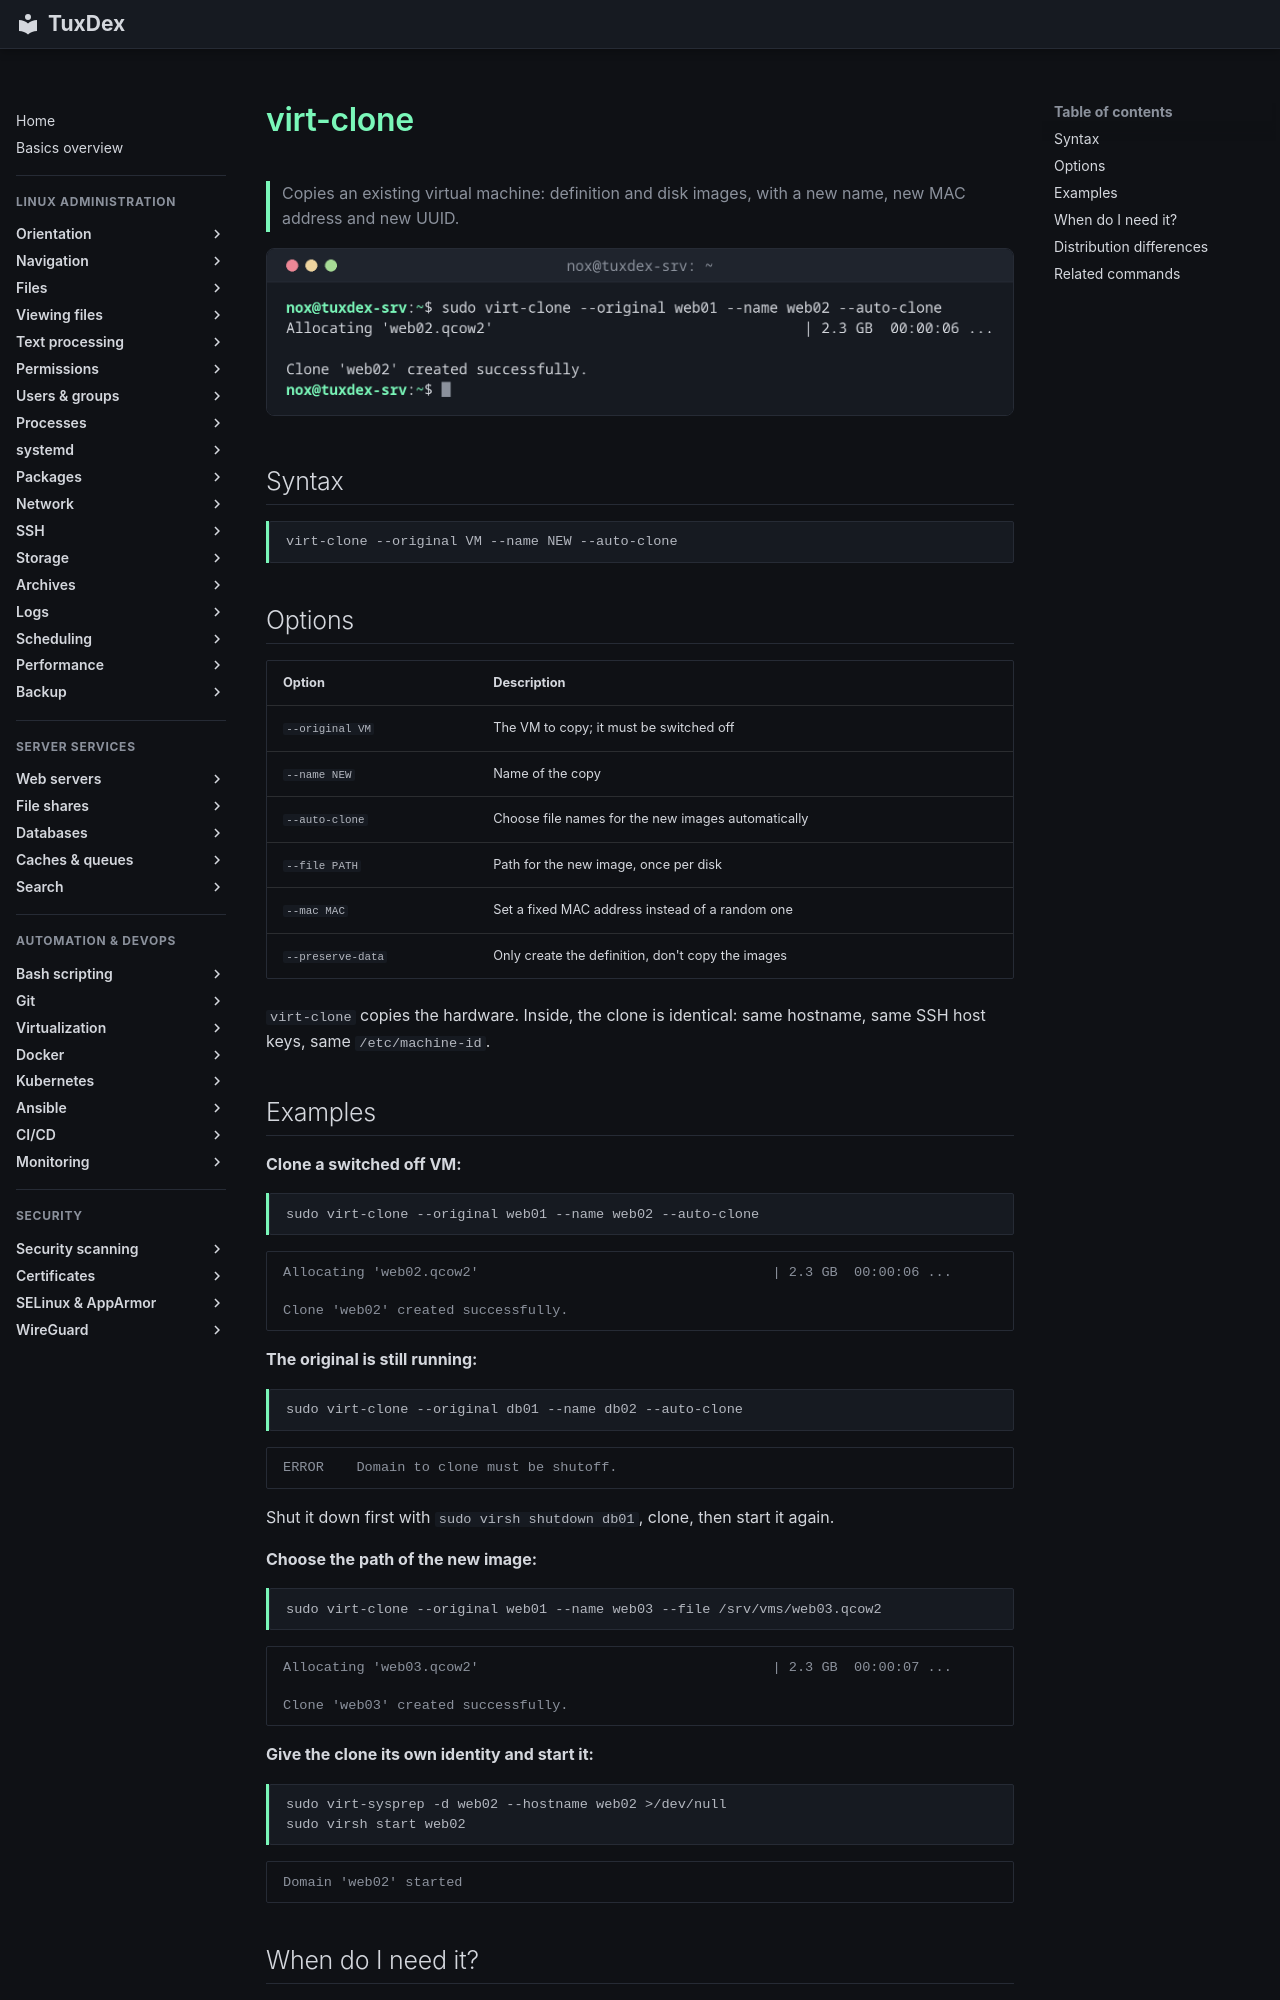

repository: Noxisan/tuxcodex · page: 31-virtualization/virt-clone.en/index.html · generator: mkdocs

# virt-clone

> Copies an existing virtual machine: definition and disk images, with a new name, new MAC address and new UUID.

![virt-clone output](../assets/screenshots/31-virtualization/virt-clone.png)

## Syntax

```bash
virt-clone --original VM --name NEW --auto-clone
```

## Options

| Option | Description |
|--------|-------------|
| `--original VM` | The VM to copy; it must be switched off |
| `--name NEW` | Name of the copy |
| `--auto-clone` | Choose file names for the new images automatically |
| `--file PATH` | Path for the new image, once per disk |
| `--mac MAC` | Set a fixed MAC address instead of a random one |
| `--preserve-data` | Only create the definition, don't copy the images |

`virt-clone` copies the hardware. Inside, the clone is identical: same hostname, same SSH host keys, same `/etc/machine-id`.

## Examples

**Clone a switched off VM:**

```bash
sudo virt-clone --original web01 --name web02 --auto-clone
```

```text
Allocating 'web02.qcow2'                                    | 2.3 GB  00:00:06 ...

Clone 'web02' created successfully.
```

**The original is still running:**

```bash
sudo virt-clone --original db01 --name db02 --auto-clone
```

```text
ERROR    Domain to clone must be shutoff.
```

Shut it down first with `sudo virsh shutdown db01`, clone, then start it again.

**Choose the path of the new image:**

```bash
sudo virt-clone --original web01 --name web03 --file /srv/vms/web03.qcow2
```

```text
Allocating 'web03.qcow2'                                    | 2.3 GB  00:00:07 ...

Clone 'web03' created successfully.
```

**Give the clone its own identity and start it:**

```bash
sudo virt-sysprep -d web02 --hostname web02 >/dev/null
sudo virsh start web02
```

```text
Domain 'web02' started
```
